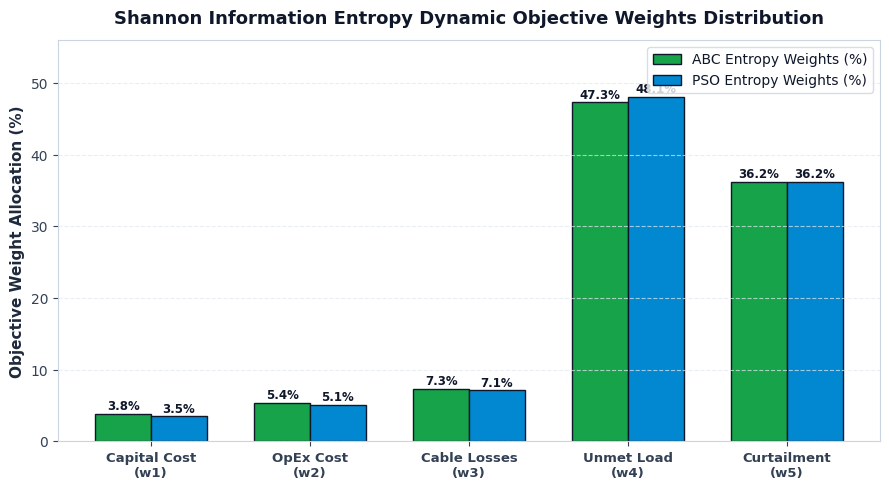

Python code for this plot: (Note: this script raises an exception after producing the figure.)
import os
import json
import numpy as np
import matplotlib.pyplot as plt

os.makedirs('report_figures', exist_ok=True)

plt.rcParams.update({
    'figure.facecolor': '#FFFFFF',
    'axes.facecolor': '#FFFFFF',
    'axes.edgecolor': '#CBD5E1',
    'axes.labelcolor': '#1E293B',
    'xtick.color': '#334155',
    'ytick.color': '#334155',
    'grid.color': '#E2E8F0',
    'grid.linestyle': '--',
    'grid.alpha': 0.7,
    'text.color': '#0F172A',
    'legend.facecolor': '#FFFFFF',
    'legend.edgecolor': '#CBD5E1',
    'font.sans-serif': ['Times New Roman', 'DejaVu Sans', 'Arial'],
})

# Fig 11: Shannon Entropy Objective Weights
fig, ax = plt.subplots(figsize=(9, 5), dpi=300)
objs = ['Capital Cost\n(w1)', 'OpEx Cost\n(w2)', 'Cable Losses\n(w3)', 'Unmet Load\n(w4)', 'Curtailment\n(w5)']
abc_w = [0.038, 0.054, 0.073, 0.473, 0.362]
pso_w = [0.035, 0.051, 0.071, 0.481, 0.362]
x = np.arange(len(objs))
w = 0.35
r1 = ax.bar(x - w/2, [v*100 for v in abc_w], width=w, label='ABC Entropy Weights (%)', color='#16A34A', edgecolor='#0F172A')
r2 = ax.bar(x + w/2, [v*100 for v in pso_w], width=w, label='PSO Entropy Weights (%)', color='#0288D1', edgecolor='#0F172A')
ax.set_title('Shannon Information Entropy Dynamic Objective Weights Distribution', fontsize=13, fontweight='bold', pad=12)
ax.set_ylabel('Objective Weight Allocation (%)', fontsize=11, fontweight='semibold')
ax.set_xticks(x)
ax.set_xticklabels(objs, fontsize=9.5, fontweight='semibold')
ax.set_ylim(0, 56)
ax.grid(True, axis='y')
ax.legend(loc='upper right')
for r in r1:
    h = r.get_height()
    ax.annotate(f'{h:.1f}%', (r.get_x() + r.get_width()/2, h), xytext=(0, 3), textcoords='offset points', ha='center', fontsize=8.5, fontweight='bold')
for r in r2:
    h = r.get_height()
    ax.annotate(f'{h:.1f}%', (r.get_x() + r.get_width()/2, h), xytext=(0, 3), textcoords='offset points', ha='center', fontsize=8.5, fontweight='bold')
plt.tight_layout()
fig.savefig('report_figures/fig11_shannon_entropy_weights.png', dpi=300)
plt.close(fig)

# Fig 12: Load Duration Curve
fig, ax = plt.subplots(figsize=(9, 5), dpi=300)
with open('Data1.csv', 'r') as f:
    raw_lines = [l.strip().split(',') for l in f.readlines()]
    lines = [r for r in raw_lines if len(r) > 1 and r[0].strip().isdigit()][:24]
hourly_loads = np.array([float(row[1]) for row in lines])
sorted_loads = np.sort(hourly_loads)[::-1]
h_range = np.arange(1, 25)
ax.plot(h_range, sorted_loads, color='#DC2626', linewidth=2.8, marker='o', label='Measured Load Duration Curve (LDC)')
ax.fill_between(h_range, sorted_loads, color='#DC2626', alpha=0.12, label='Daily Energy Requirement (68,500 kWh)')
ax.axhline(y=3715.0, color='#0F172A', linestyle='--', label='Peak Demand Shortfall Level (3,715 kW @ Hour 19)')
ax.axhline(y=1938.0, color='#64748B', linestyle=':', label='Baseload Minimum (1,938 kW)')
ax.set_title('24-Hour Load Duration Curve (IEEE 33-Bus System)', fontsize=13, fontweight='bold', pad=12)
ax.set_xlabel('Cumulative Duration Hours (Ranked by Demand)', fontsize=11)
ax.set_ylabel('Active Load Power (kW)', fontsize=11)
ax.set_xticks(h_range)
ax.grid(True)
ax.legend(loc='upper right')
plt.tight_layout()
fig.savefig('report_figures/fig12_load_duration_curve.png', dpi=300)
plt.close(fig)

# Fig 13: Cable Loss Multiplier vs Distance Hops
fig, ax = plt.subplots(figsize=(9, 5), dpi=300)
buses = np.arange(1, 34)
hops = np.array([0, 1, 2, 3, 4, 5, 6, 7, 8, 9, 10, 11, 12, 13, 14, 15, 16, 17, 
                 2, 3, 4, 5, 3, 4, 5, 6, 7, 8, 9, 10, 11, 12, 13])
loss_factors = np.minimum(1.15, 1.0 + 0.01 * hops)
ax.stem(buses, (loss_factors - 1.0)*100, linefmt='b-', markerfmt='bo', basefmt='r-')
ax.scatter([1, 6, 13, 30], [(loss_factors[i-1]-1.0)*100 for i in [1, 6, 13, 30]], color='#F59E0B', s=160, zorder=5, label='Generator Buses (1, 6, 13, 30)')
ax.set_title('IEEE 33-Bus Cable Transmission Distance Loss Multiplier (BFS Hop Metric)', fontsize=13, fontweight='bold', pad=12)
ax.set_xlabel('Bus Index Number (1 to 33)', fontsize=11)
ax.set_ylabel('Transmission Loss Penalty (% above baseline)', fontsize=11)
ax.set_xticks(np.arange(1, 34, 2))
ax.grid(True)
ax.legend(loc='upper left')
plt.tight_layout()
fig.savefig('report_figures/fig13_loss_vs_distance_hops.png', dpi=300)
plt.close(fig)

# Fig 14: Cost-Effectiveness Index
fig, ax = plt.subplots(figsize=(9, 5), dpi=300)
actions = ['Substation Upgrade\n(Grid Expansion)', 'Modular BESS\n(LFP Storage)', 'Solar PV Farm\n(Bus 18 Expansion)']
phi = [5000.0, 48484.9, 50000.0]
colors = ['#16A34A', '#F59E0B', '#F97316']
r = ax.bar(actions, phi, width=0.45, color=colors, edgecolor='#0F172A', alpha=0.9)
ax.axhline(y=50000, color='#DC2626', linestyle='--', label='Economic Threshold (Phi = ₹50,000/kW)')
ax.set_title('Autonomous Capacity Recommendation Cost-Effectiveness Index (Phi = CapEx / kW Served)', fontsize=13, fontweight='bold', pad=12)
ax.set_ylabel('Index Value Phi (₹ / kW Served)', fontsize=11)
ax.set_ylim(0, 60000)
ax.grid(True, axis='y')
ax.legend(loc='upper left')
for rect in r:
    h = rect.get_height()
    ax.annotate(f'₹{h:,.0f} / kW', (rect.get_x() + rect.get_width()/2, h), xytext=(0, 3), textcoords='offset points', ha='center', fontsize=9, fontweight='bold')
plt.tight_layout()
fig.savefig('report_figures/fig14_recommendation_cost_effectiveness.png', dpi=300)
plt.close(fig)

# Fig 15: 10-Scenario Load Satisfaction
fig, ax = plt.subplots(figsize=(11, 5.5), dpi=300)
with open('results_real_entropy.json', 'r') as f:
    sc_data = json.load(f)
sc_names = [sc['scenario_name'].replace(' Surplus', '') for sc in sc_data]
abc_sat = [sc['abc']['load_satisfaction'] for sc in sc_data]
pso_sat = [sc['pso']['load_satisfaction'] for sc in sc_data]
x = np.arange(len(sc_names))
w = 0.38
ax.bar(x - w/2, abc_sat, width=w, label='ABC Load Satisfaction (%)', color='#16A34A', alpha=0.88, edgecolor='#0F172A')
ax.bar(x + w/2, pso_sat, width=w, label='PSO Load Satisfaction (%)', color='#0288D1', alpha=0.88, edgecolor='#0F172A')
ax.set_title('10-Scenario Benchmark: Demand Satisfaction Rate Comparison (ABC vs. PSO)', fontsize=13, fontweight='bold', pad=12)
ax.set_ylabel('Load Satisfaction Rate (%)', fontsize=11)
ax.set_xticks(x)
ax.set_xticklabels(sc_names, rotation=35, ha='right', fontsize=9, fontweight='semibold')
ax.set_ylim(0, 115)
ax.axhline(y=100, color='#16A34A', linestyle=':', label='100% Demand Satisfaction Target')
ax.grid(True, axis='y')
ax.legend(loc='upper right')
plt.tight_layout()
fig.savefig('report_figures/fig15_scenario_load_satisfaction.png', dpi=300)
plt.close(fig)

print('Generated all 5 extra report figures successfully.')
